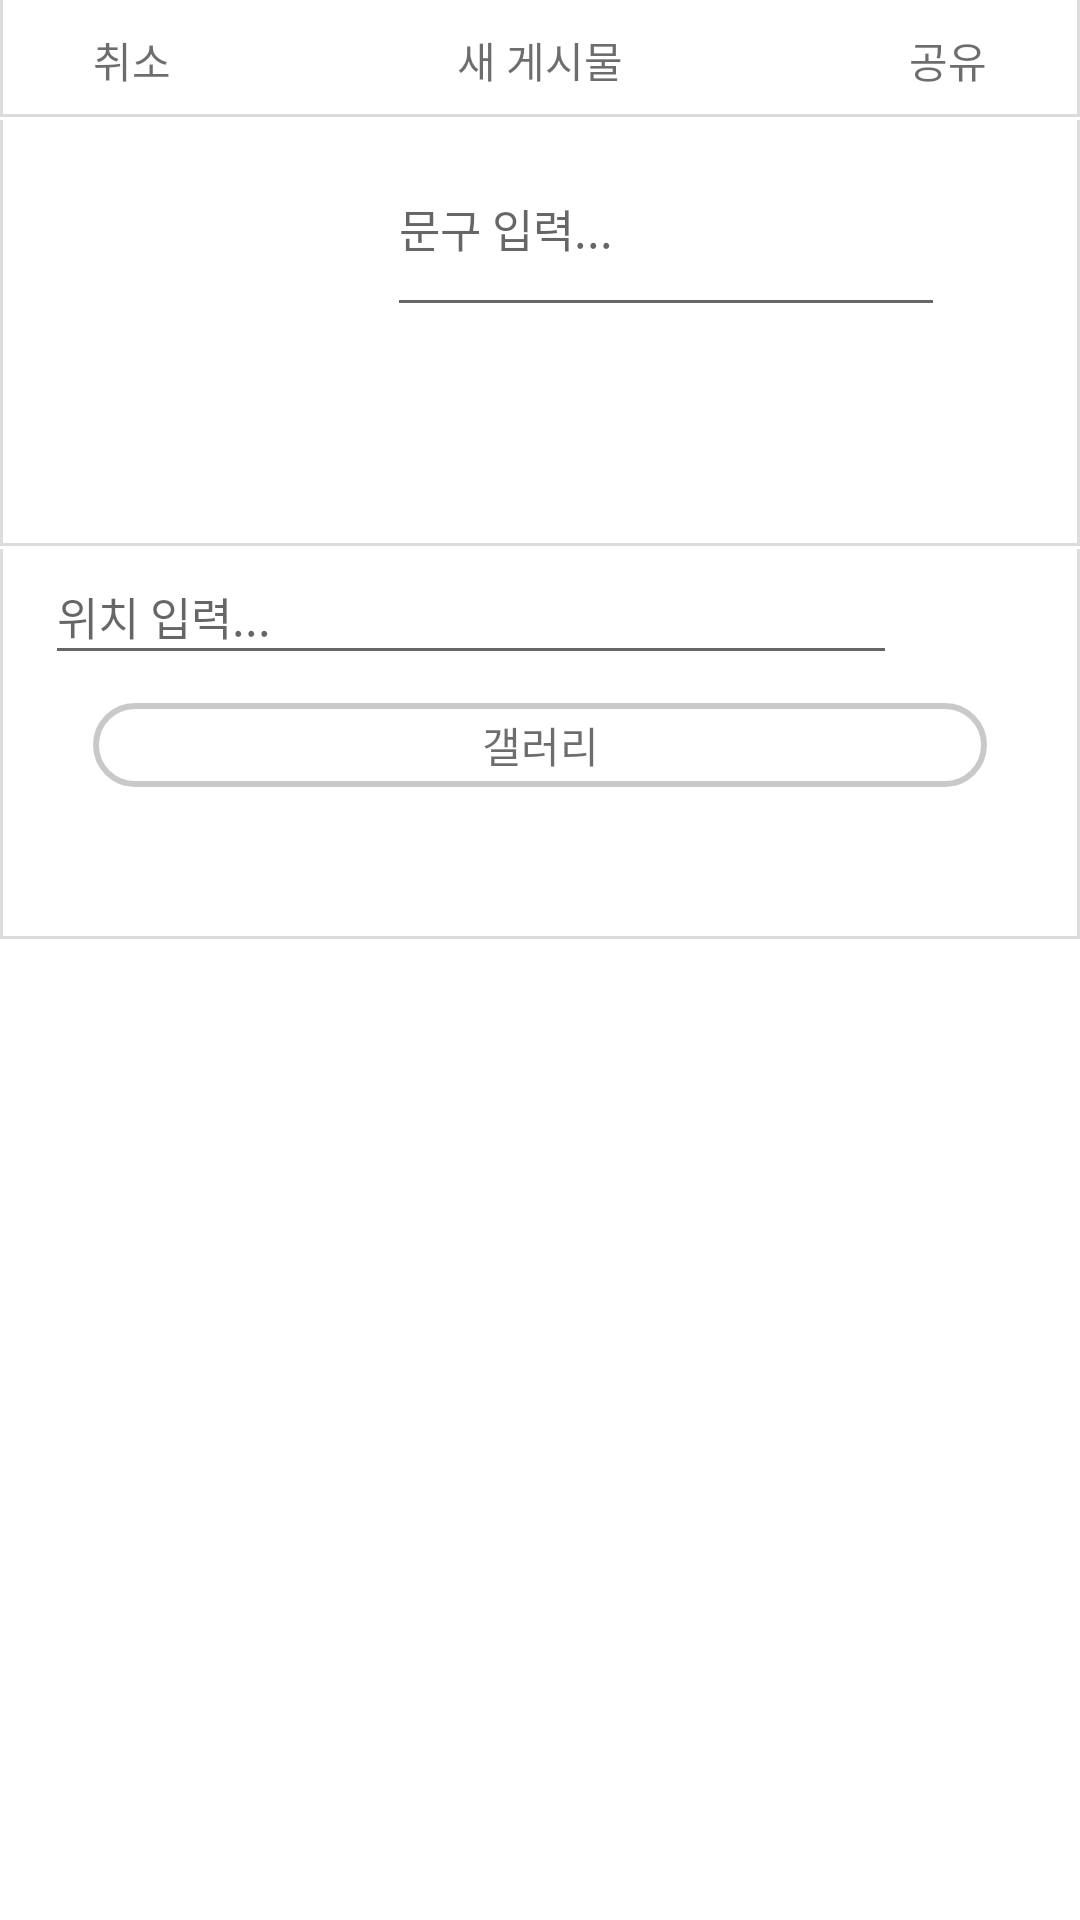

This screen was rendered from an Android layout file. Write that file and the resources it references.
<!-- AndroidManifest.xml: application theme AppTheme -->
<!-- res/layout/activity_posting.xml -->
<?xml version="1.0" encoding="utf-8"?>
<LinearLayout xmlns:android="http://schemas.android.com/apk/res/android"
    xmlns:app="http://schemas.android.com/apk/res-auto"
    xmlns:tools="http://schemas.android.com/tools"
    android:layout_width="match_parent"
    android:layout_height="match_parent"
    android:orientation="vertical"
    tools:context=".PostingActivity">


    <androidx.constraintlayout.widget.ConstraintLayout
        android:layout_width="match_parent"
        android:layout_height="40dp"
        android:background="@drawable/border_layout_under"
        android:orientation="horizontal"
        app:layout_constraintBottom_toBottomOf="parent"
        app:layout_constraintEnd_toEndOf="parent"
        app:layout_constraintHorizontal_bias="1.0"
        app:layout_constraintStart_toStartOf="parent"
        app:layout_constraintTop_toTopOf="parent"
        app:layout_constraintVertical_bias="0.0">

        <TextView
            android:id="@+id/textView"
            android:layout_width="wrap_content"
            android:layout_height="wrap_content"
            android:fontFamily="@font/thick_font"
            android:gravity="center_horizontal"
            android:text="새 게시물"
            android:textColor="#9C111111"
            app:layout_constraintBottom_toBottomOf="parent"
            app:layout_constraintEnd_toEndOf="parent"
            app:layout_constraintStart_toStartOf="parent"
            app:layout_constraintTop_toTopOf="parent" />

        <Button
            android:id="@+id/cancelBtn"
            android:layout_width="wrap_content"
            android:layout_height="wrap_content"
            android:background="#00FFFFFF"
            android:fontFamily="@font/thick_font"
            android:text="취소"
            android:textColor="#9C111111"
            app:layout_constraintBottom_toBottomOf="parent"
            app:layout_constraintEnd_toEndOf="parent"
            app:layout_constraintHorizontal_bias="0.0"
            app:layout_constraintStart_toStartOf="parent"
            app:layout_constraintTop_toTopOf="parent"
            app:layout_constraintVertical_bias="0.0"
            tools:ignore="MissingConstraints" />

        <Button
            android:id="@+id/posting_btn"
            android:layout_width="wrap_content"
            android:layout_height="wrap_content"
            android:background="#00FFFFFF"
            android:fontFamily="@font/thick_font"
            android:text="공유"
            android:textColor="#9C111111"
            app:layout_constraintBottom_toBottomOf="parent"
            app:layout_constraintEnd_toEndOf="parent"
            app:layout_constraintHorizontal_bias="1.0"
            app:layout_constraintStart_toStartOf="parent"
            app:layout_constraintTop_toTopOf="parent"
            app:layout_constraintVertical_bias="0.0"
            tools:ignore="MissingConstraints" />


    </androidx.constraintlayout.widget.ConstraintLayout>

    <LinearLayout
        android:layout_width="match_parent"
        android:layout_height="143dp"
        android:background="@drawable/border_layout_under"

        android:orientation="horizontal">

        <ImageView
            android:id="@+id/img_preview"
            android:layout_width="114dp"
            android:layout_height="97dp"
            android:layout_gravity="center_vertical"
            android:paddingLeft="10dp"

            android:scaleType="centerCrop"
            android:src="@drawable/post_img" />

        <EditText
            android:id="@+id/content"
            android:layout_width="186dp"
            android:layout_height="69dp"
            android:layout_gravity="top"
            android:layout_marginHorizontal="15dp"
            android:fontFamily="@font/thick_font"
            android:hint="문구 입력..."
            android:textSize="15dp" />
    </LinearLayout>

    <RelativeLayout
        android:layout_width="match_parent"
        android:layout_height="131dp"
        android:orientation="vertical"
        android:background="@drawable/border_layout_under"
        >

        <EditText
            android:id="@+id/place"
            android:layout_width="335dp"
            android:layout_height="42dp"
            android:layout_alignParentStart="true"
            android:layout_alignParentTop="true"
            android:layout_alignParentEnd="true"
            android:layout_alignParentBottom="true"
            android:layout_gravity="top"
            android:layout_marginHorizontal="15dp"
            android:layout_marginStart="15dp"
            android:layout_marginTop="0dp"
            android:layout_marginEnd="61dp"
            android:layout_marginBottom="89dp"
            android:fontFamily="@font/thick_font"
            android:hint="위치 입력..."
            android:textSize="15dp" />

        <Button
            android:id="@+id/gallery_btn"
            android:layout_width="298dp"
            android:layout_height="28dp"
            android:layout_centerInParent="true"

            android:layout_centerHorizontal="true"
            android:layout_marginHorizontal="15dp"
            android:layout_marginStart="16dp"
            android:layout_weight="1"
            android:background="@drawable/round_corner_black"
            android:fontFamily="@font/thick_font"
            android:text="갤러리"
            android:textColor="#9C111111" />

    </RelativeLayout>

    <RelativeLayout
        android:layout_width="match_parent"
        android:layout_height="308dp"
        android:orientation="vertical">

        <ImageView
            android:id="@+id/img_view"
            android:layout_width="347dp"
            android:layout_height="293dp"
            android:layout_centerInParent="true"
            android:layout_marginStart="15dp"
            android:layout_marginLeft="15dp"
            android:layout_marginTop="15dp"
            android:layout_marginEnd="15dp"
            android:layout_marginRight="15dp"
            android:layout_marginBottom="15dp"
            android:scaleType="centerCrop"
            android:src="@drawable/post_img" />

    </RelativeLayout>

</LinearLayout>
<!-- resources referenced by this layout -->
<resources>
  <!-- drawable border_layout_under (drawable) -->
  <?xml version="1.0" encoding="utf-8"?>
  <layer-list xmlns:android="http://schemas.android.com/apk/res/android" >
  
      <item
          android:bottom="1dp"
          android:left="0dp"
          android:right="0dp"
          android:top="-2dp">
          <shape android:shape="rectangle" >
              <stroke
                  android:width="1dp"
                  android:color="#dcdcdc" />
  
              <solid android:color="#FFF" />
          </shape>
      </item>
  
  </layer-list>
  <!-- drawable round_corner_black (drawable) -->
  <?xml version="1.0" encoding="utf-8"?>
  <selector xmlns:android="http://schemas.android.com/apk/res/android">
      <item>
          <shape android:shape="rectangle">
              <solid android:color="#00C77E7E"/>
              <stroke android:color="#36000000" android:width="2dp" />
              
              <corners android:radius="15dp" />
          </shape>
      </item>
  </selector>
</resources>
